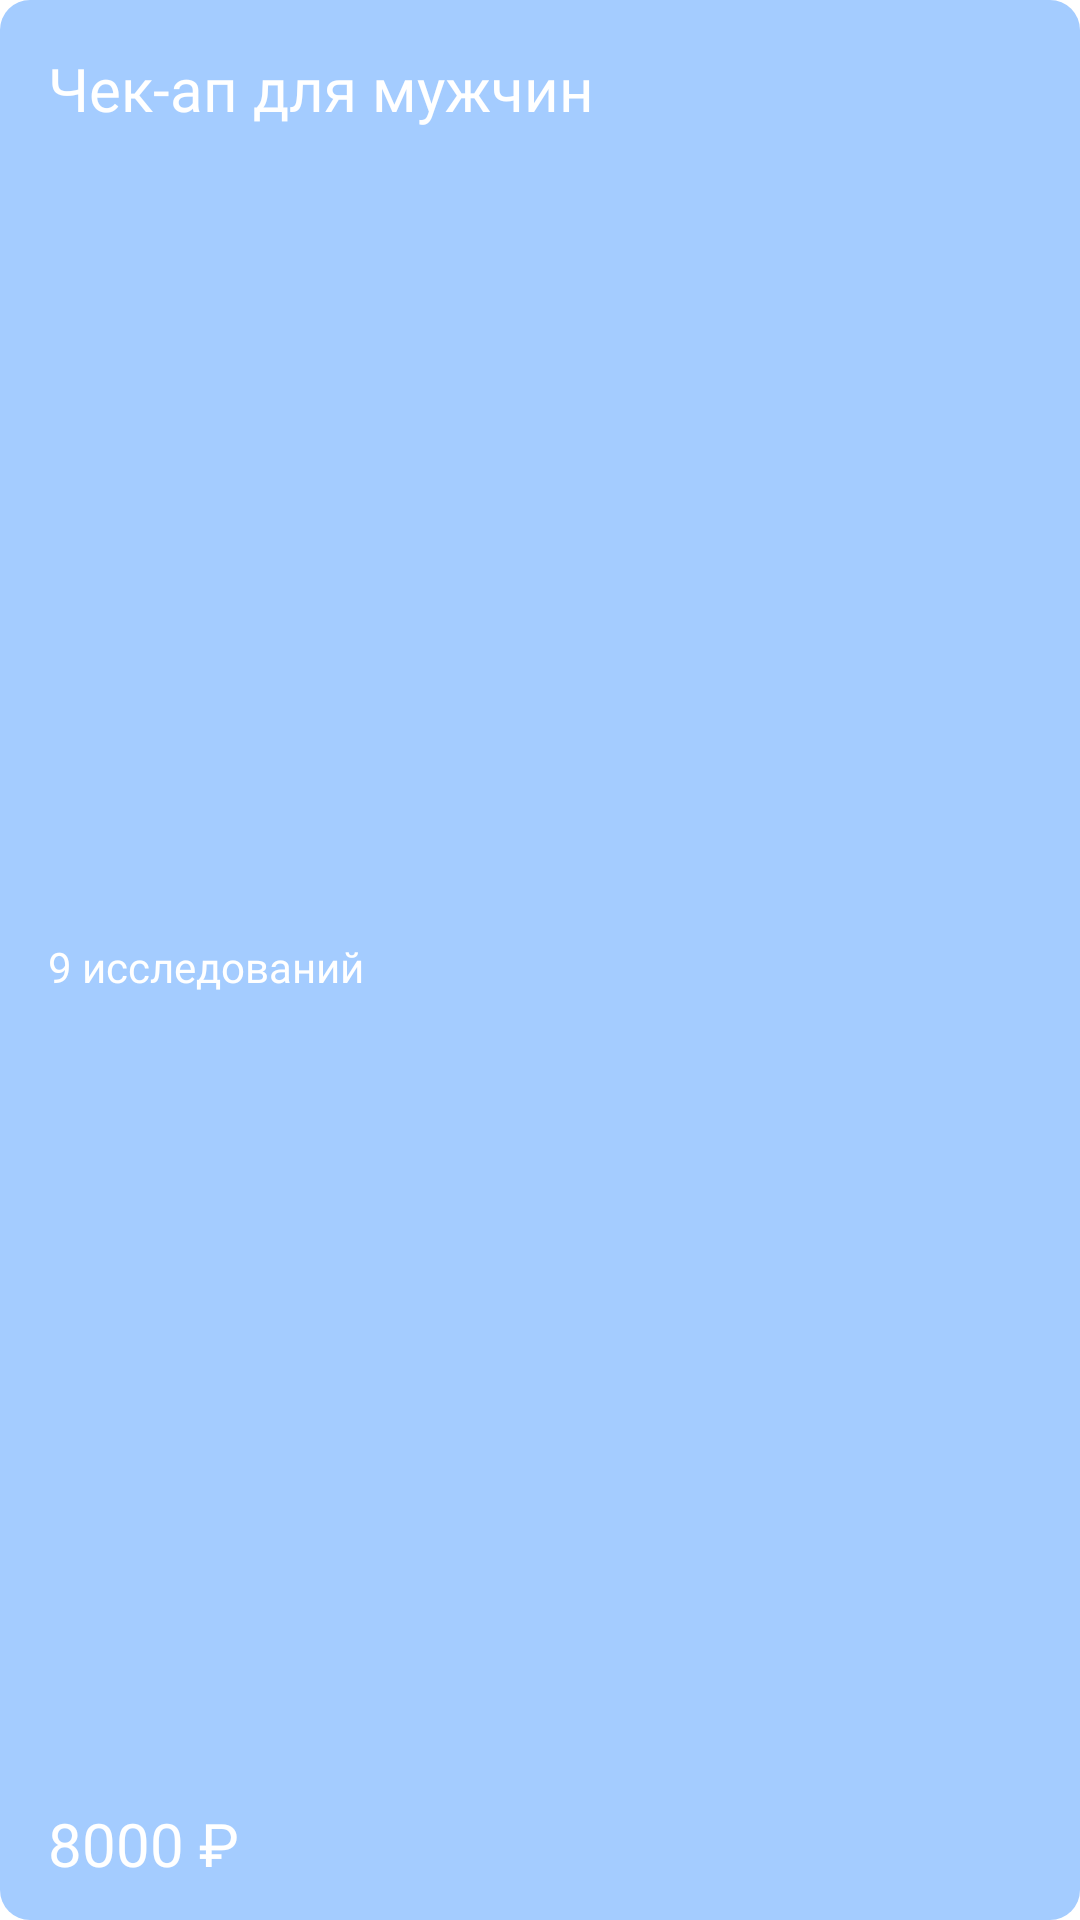

Layout XML and referenced resources for this Android screen:
<!-- AndroidManifest.xml: application theme Theme.SmartLab -->
<!-- res/layout/news_item.xml -->
<?xml version="1.0" encoding="utf-8"?>
<androidx.constraintlayout.widget.ConstraintLayout xmlns:android="http://schemas.android.com/apk/res/android"
    xmlns:app="http://schemas.android.com/apk/res-auto"
    xmlns:tools="http://schemas.android.com/tools"
    android:layout_width="270dp"
    android:layout_height="152dp"
    android:layout_marginEnd="16dp"
    android:background="@drawable/newsitem">


    <ImageView
        android:id="@+id/imageView6"
        android:layout_width="wrap_content"
        android:layout_height="0dp"
        app:layout_constraintBottom_toBottomOf="parent"
        app:layout_constraintEnd_toEndOf="parent"
        app:layout_constraintTop_toTopOf="parent"
        tools:srcCompat="@tools:sample/avatars" />

    <TextView
        android:id="@+id/name2"
        android:layout_width="0dp"
        android:layout_height="wrap_content"
        android:layout_marginStart="16dp"
        android:layout_marginTop="16dp"
        android:fontFamily="@font/sfprodisplay_heavy"
        android:text="Чек-ап для мужчин"
        android:textColor="@color/white"
        android:textSize="20sp"
        app:layout_constraintEnd_toStartOf="@+id/imageView6"
        app:layout_constraintStart_toStartOf="parent"
        app:layout_constraintTop_toTopOf="parent" />

    <TextView
        android:id="@+id/description"
        android:layout_width="0dp"
        android:layout_height="wrap_content"
        android:layout_marginStart="16dp"
        android:fontFamily="@font/sfprodisplay_regular"
        android:text="9 исследований"
        android:textColor="@color/white"
        android:textSize="14sp"
        app:layout_constraintBottom_toTopOf="@+id/price"
        app:layout_constraintEnd_toStartOf="@+id/imageView6"
        app:layout_constraintStart_toStartOf="parent"
        app:layout_constraintTop_toBottomOf="@+id/name2" />

    <TextView
        android:id="@+id/price"
        android:layout_width="wrap_content"
        android:layout_height="0dp"
        android:layout_marginStart="16dp"
        android:layout_marginBottom="12dp"
        android:fontFamily="@font/sfprodisplay_heavy"
        android:text="8000 ₽ "
        android:textColor="@color/white"
        android:textSize="20sp"
        app:layout_constraintBottom_toBottomOf="parent"
        app:layout_constraintStart_toStartOf="parent" />



</androidx.constraintlayout.widget.ConstraintLayout>
<!-- resources referenced by this layout -->
<resources>
  <color name="white">#FFFFFFFF</color>
  <!-- drawable newsitem (drawable) -->
  <?xml version="1.0" encoding="utf-8"?>
  <shape xmlns:android="http://schemas.android.com/apk/res/android">
  <corners android:radius="10dp"/>
      <solid android:color="#A4CCFF"/>
  </shape>
  <style name="Theme.SmartLab" parent="Theme.MaterialComponents.DayNight.NoActionBar">
          
          <item name="colorPrimary">@color/purple_500</item>
          <item name="colorPrimaryVariant">@color/ic_launcher_background</item>
          <item name="colorOnPrimary">@color/black</item>
          
          <item name="colorSecondary">@color/teal_200</item>
          <item name="colorSecondaryVariant">@color/teal_700</item>
          <item name="colorOnSecondary">@color/black</item>
          
          <item name="android:windowLightStatusBar">true</item>
          <item name="android:statusBarColor">@color/white</item>
          
      </style>
  <color name="purple_500">#FF6200EE</color>
  <color name="black">#FF000000</color>
  <color name="teal_200">#FF03DAC5</color>
  <color name="teal_700">#FF018786</color>
</resources>
